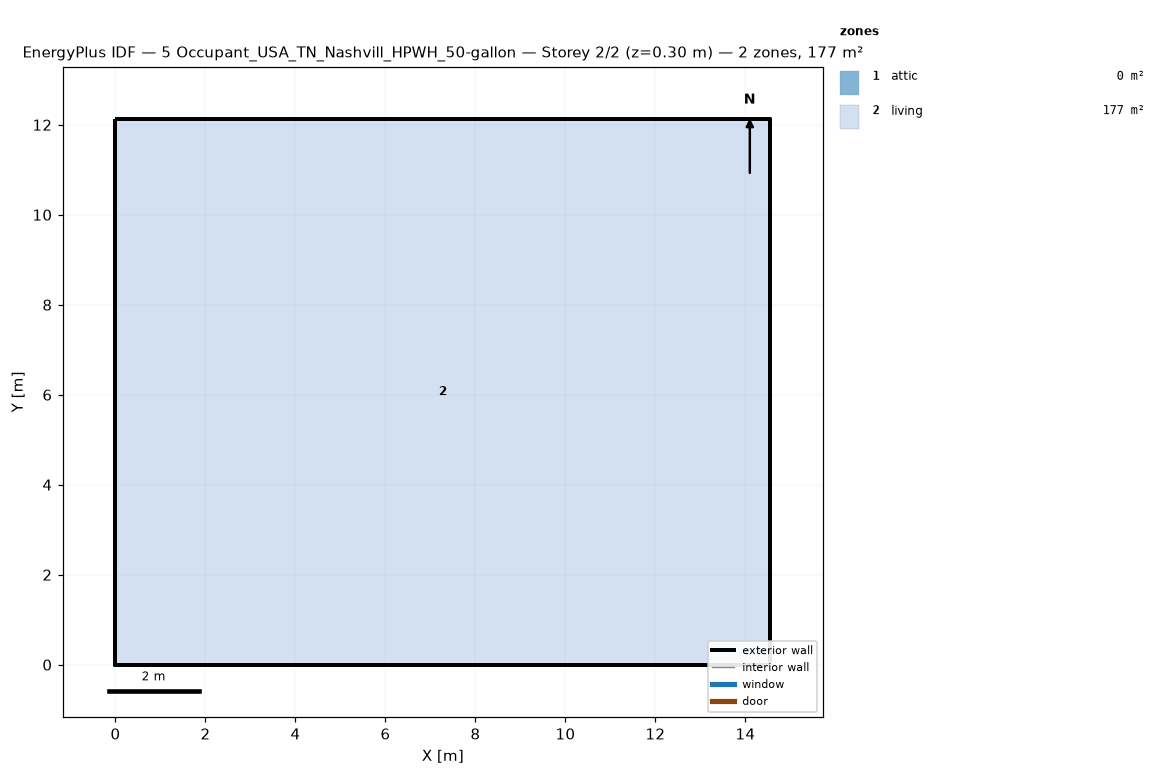
=== STOREY PLAN SPEC (per zone: floor XY polygon, exterior-wall plan segments, windows/doors) ===
zone 1: attic  (0.0 m²)
  exterior wall: (14.55, 0.00) – (14.55, 12.13) – (14.55, 6.06)  [18.2 m]
  exterior wall: (0.00, 12.13) – (0.00, 0.00) – (0.00, 6.06)  [18.2 m]
zone 2: living  (176.5 m²)
  floor: (0.00, 0.00) (0.00, 12.13) (14.55, 12.13) (14.55, 0.00)
  exterior wall: (0.00, 0.00) – (14.55, 0.00)  [14.6 m]
  exterior wall: (14.55, 0.00) – (14.55, 12.13)  [12.1 m]
  exterior wall: (14.55, 12.13) – (0.00, 12.13)  [14.6 m]
  exterior wall: (0.00, 12.13) – (0.00, 0.00)  [12.1 m]

=== DERIVED (storey summary) ===
Building: 5 Occupant_USA_TN_Nashvill_HPWH_50-gallon
Storey: 2 of 2  (floor level z = 0.30 m)
Storey gross floor area: 176.5 m²
Zones on this storey: 2
  - attic: floor 0.0 m²; exterior wall 36.4 m (24.5 m²); WWR 0.0%
  - living: floor 176.5 m²; exterior wall 53.4 m (146.4 m²); WWR 0.0%
Zone adjacency: (none detected)